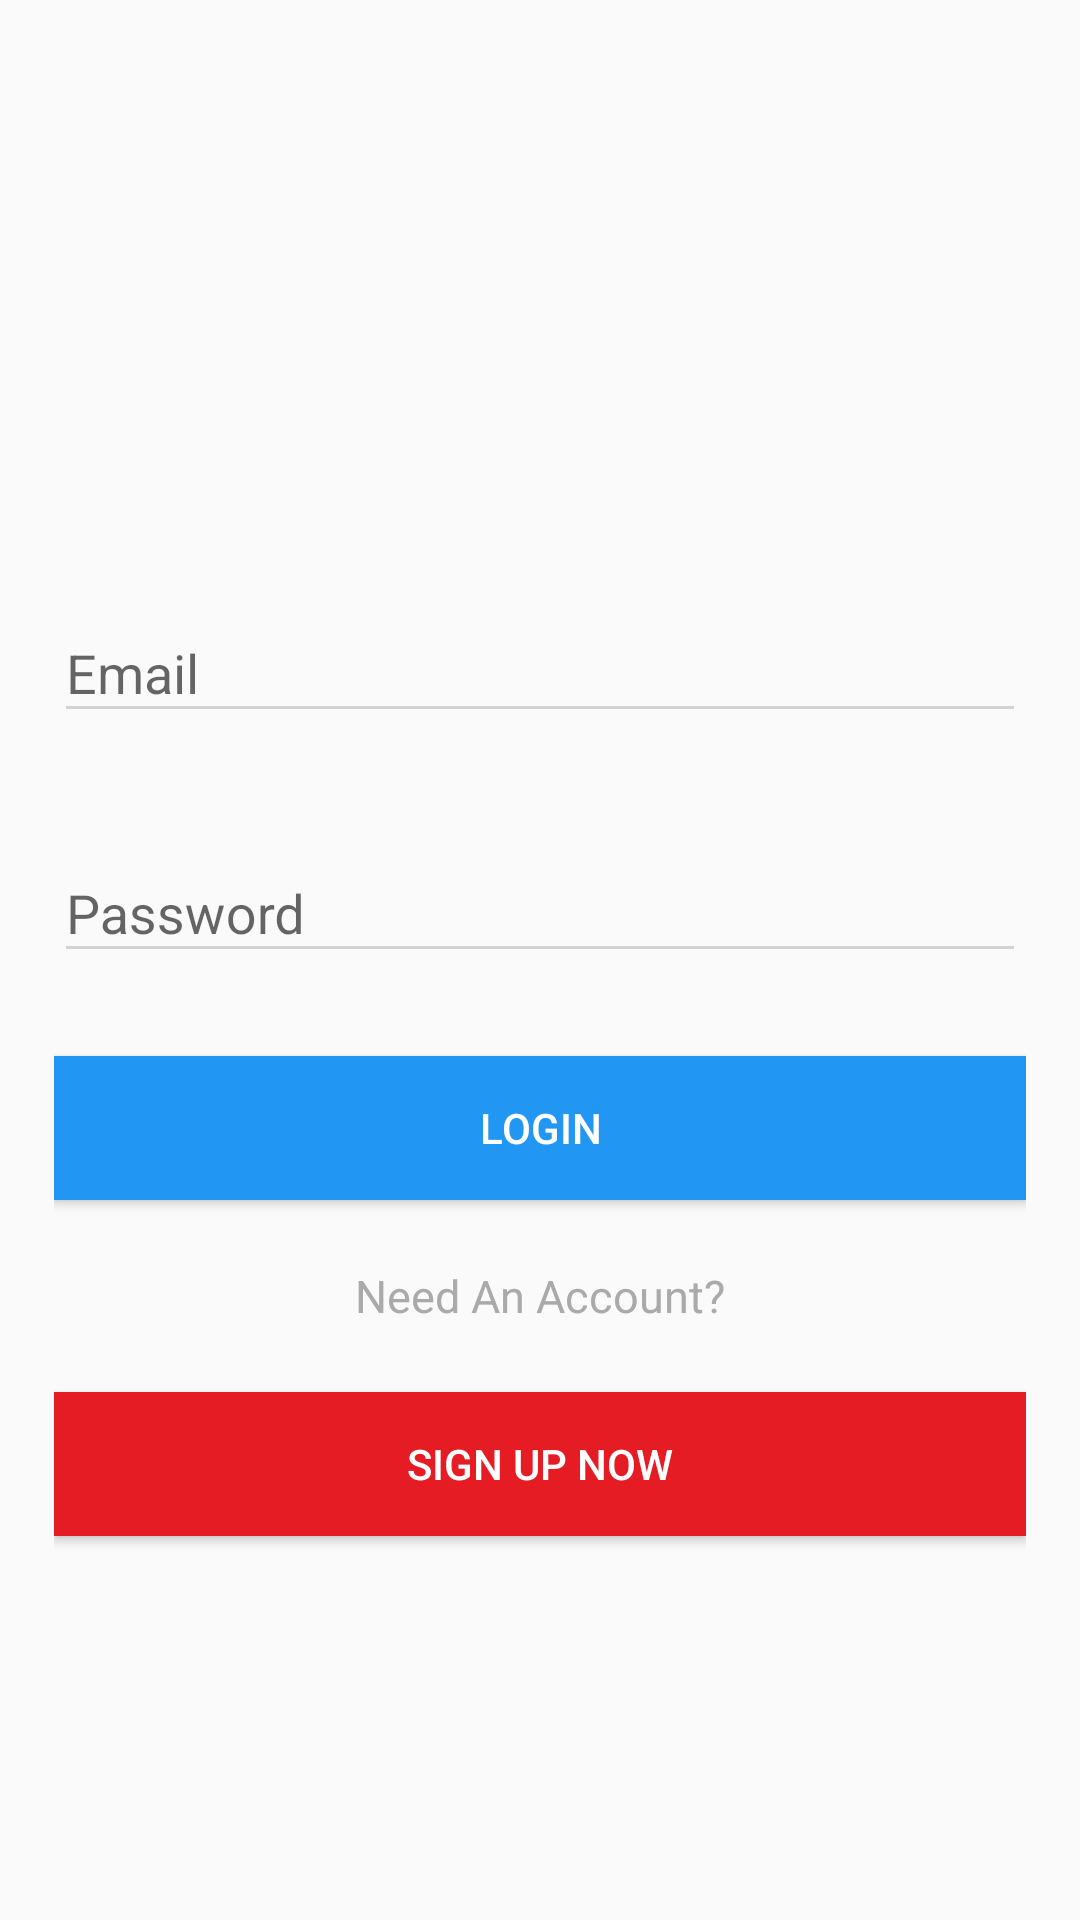

Write the Android layout XML for this screen, with the resource values it uses.
<!-- AndroidManifest.xml: application theme AppTheme -->
<!-- res/layout/layout_sign_in.xml -->
<?xml version="1.0" encoding="utf-8"?>
<LinearLayout xmlns:android="http://schemas.android.com/apk/res/android"
    android:layout_width="match_parent"
    android:layout_height="match_parent"
    android:orientation="horizontal"
    android:weightSum="10">

    <View
        android:layout_width="0dp"
        android:layout_height="match_parent"
        android:layout_weight="0.5" />

    <LinearLayout
        android:layout_width="0dp"
        android:layout_height="match_parent"
        android:layout_weight="9"
        android:orientation="vertical"
        android:weightSum="10">

        <View
            android:layout_width="match_parent"
            android:layout_height="0dp"
            android:layout_weight="3" />

        <android.support.design.widget.TextInputLayout
            android:id="@+id/ti_email"
            android:layout_width="match_parent"
            android:layout_height="0dp"
            android:layout_weight="1">

            <EditText
                android:layout_width="match_parent"
                android:layout_height="wrap_content"
                android:hint="Email"
                android:inputType="textEmailAddress"
                android:textColor="@color/white"
                android:textColorHint="@color/white" />
        </android.support.design.widget.TextInputLayout>

        <View
            android:layout_width="match_parent"
            android:layout_height="0dp"
            android:layout_weight="0.25" />

        <android.support.design.widget.TextInputLayout
            android:id="@+id/ti_password"
            android:layout_width="match_parent"
            android:layout_height="0dp"
            android:layout_weight="1">

            <EditText
                android:layout_width="match_parent"
                android:layout_height="wrap_content"
                android:hint="Password"
                android:inputType="textPassword"
                android:textColor="@color/white"
                android:textColorHint="@color/white" />
        </android.support.design.widget.TextInputLayout>

        <View
            android:layout_width="match_parent"
            android:layout_height="0dp"
            android:layout_weight="0.25" />


        <Button
            android:id="@+id/btn_signin"
            style="@android:style/Widget.Material.Button"
            android:layout_width="match_parent"
            android:layout_height="0dp"
            android:layout_weight="0.75"
            android:background="@color/PrimaryColor"
            android:elevation="5dp"
            android:text="Login"
            android:textColor="@android:color/white" />

        <View
            android:layout_width="match_parent"
            android:layout_height="0dp"
            android:layout_weight="0.25" />

        <TextView
            android:layout_width="match_parent"
            android:layout_height="0dp"
            android:layout_weight="0.5"
            android:gravity="center"
            android:text="Need An Account?"
            android:textColor="@android:color/darker_gray"
            android:textSize="15sp" />

        <View
            android:layout_width="match_parent"
            android:layout_height="0dp"
            android:layout_weight="0.25" />

        <Button
            android:id="@+id/btn_signup"
            style="@android:style/Widget.Material.Button"
            android:layout_width="match_parent"
            android:layout_height="0dp"
            android:layout_weight="0.75"
            android:background="@color/PrimaryRed"
            android:elevation="5dp"
            android:text="Sign Up Now"
            android:textColor="@android:color/white" />
    </LinearLayout>

    <View
        android:layout_width="0dp"
        android:layout_height="match_parent"
        android:layout_weight="0.5" />
</LinearLayout>
<!-- resources referenced by this layout -->
<resources>
  <color name="PrimaryColor">#2196F3</color>
  <color name="PrimaryRed">#e51c23</color>
  <color name="white">#FFFFFF</color>
  <style name="AppTheme" parent="Theme.AppCompat.Light.NoActionBar">
          <item name="colorAccent">#FFFFFF</item>
          <item name="colorControlNormal">#D3D3D3</item>
          
      </style>
</resources>
